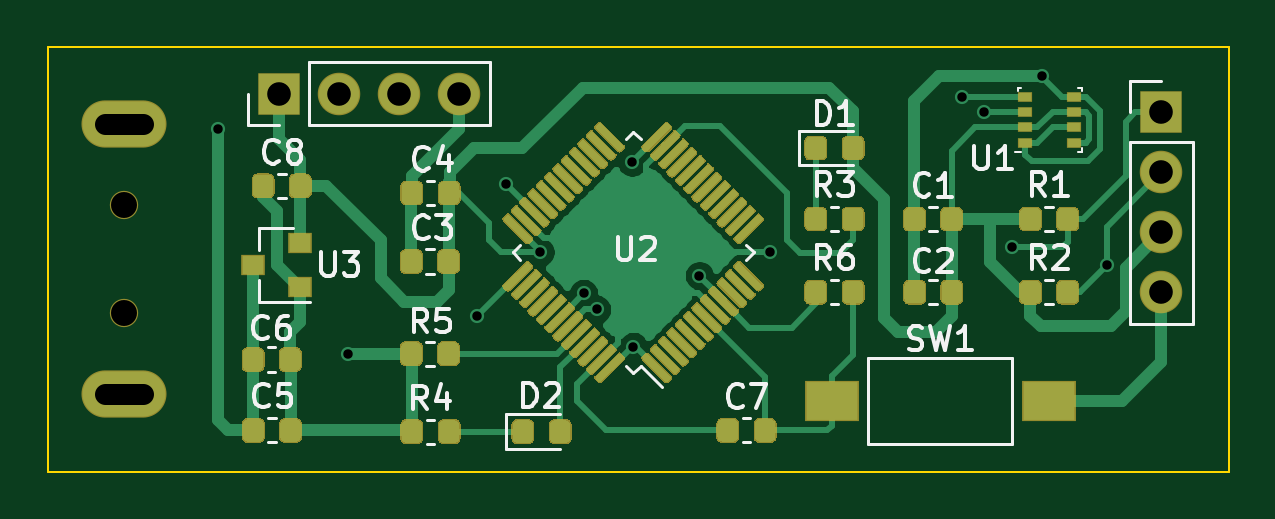
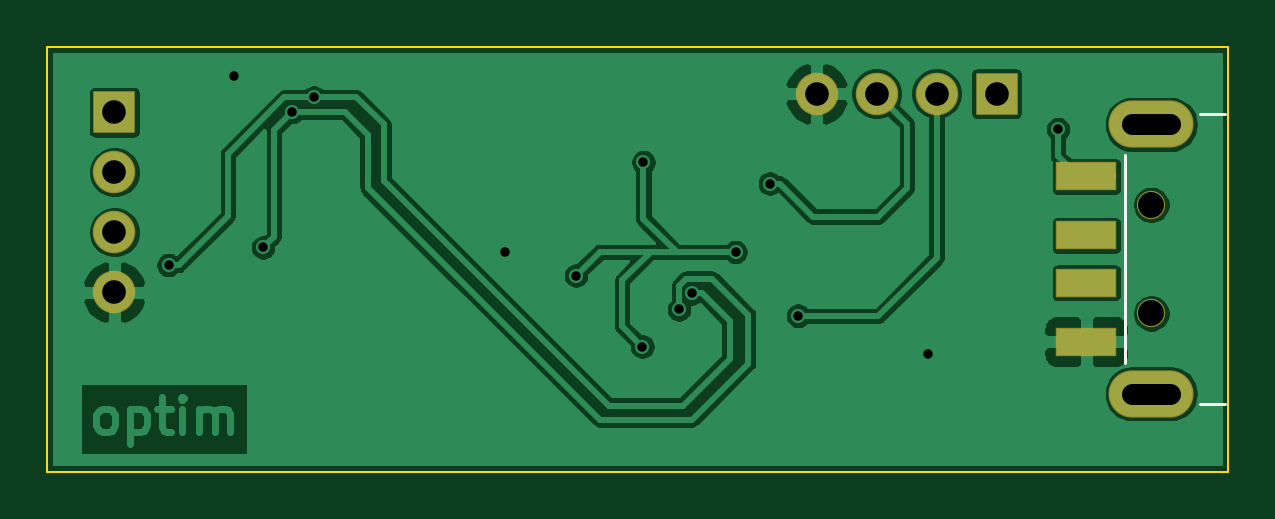
Circuit board: 11 layer files. Board 50.0 x 18.0 mm.
- bottom_copper: meteo_mini-B_Cu.gbl (63795 bytes)
- bottom_mask: meteo_mini-B_Mask.gbs (1046 bytes)
- paste: meteo_mini-B_Paste.gbp (621 bytes)
- bottom_silk: meteo_mini-B_SilkS.gbo (1217 bytes)
- outline: meteo_mini-Edge_Cuts.gm1 (679 bytes)
- top_copper: meteo_mini-F_Cu.gtl (167364 bytes)
- top_mask: meteo_mini-F_Mask.gts (139567 bytes)
- paste: meteo_mini-F_Paste.gtp (139137 bytes)
- top_silk: meteo_mini-F_SilkS.gto (156065 bytes)
- drill: meteo_mini-NPTH.drl (311 bytes)
- drill: meteo_mini-PTH.drl (699 bytes)

=== bottom_copper: meteo_mini-B_Cu.gbl (63795 bytes, source omitted) ===
=== bottom_mask: meteo_mini-B_Mask.gbs ===
G04 #@! TF.GenerationSoftware,KiCad,Pcbnew,(5.1.5)-3*
G04 #@! TF.CreationDate,2021-06-16T23:05:42+07:00*
G04 #@! TF.ProjectId,meteo_mini,6d657465-6f5f-46d6-996e-692e6b696361,rev?*
G04 #@! TF.SameCoordinates,Original*
G04 #@! TF.FileFunction,Soldermask,Bot*
G04 #@! TF.FilePolarity,Negative*
%FSLAX46Y46*%
G04 Gerber Fmt 4.6, Leading zero omitted, Abs format (unit mm)*
G04 Created by KiCad (PCBNEW (5.1.5)-3) date 2021-06-16 23:05:42*
%MOMM*%
%LPD*%
G04 APERTURE LIST*
%ADD10O,1.800000X1.800000*%
%ADD11R,1.800000X1.800000*%
%ADD12R,2.600000X1.200000*%
%ADD13O,3.600000X2.000000*%
%ADD14C,1.200000*%
G04 APERTURE END LIST*
D10*
X127800000Y-42900000D03*
X127800000Y-40360000D03*
X127800000Y-37820000D03*
D11*
X127800000Y-35280000D03*
X90450000Y-34500000D03*
D10*
X92990000Y-34500000D03*
X95530000Y-34500000D03*
X98070000Y-34500000D03*
D12*
X86650000Y-40500000D03*
X86650000Y-42500000D03*
X86650000Y-38000000D03*
X86650000Y-45000000D03*
D13*
X83900000Y-35800000D03*
X83900000Y-47200000D03*
D14*
X83900000Y-39200000D03*
X83900000Y-43800000D03*
M02*

=== paste: meteo_mini-B_Paste.gbp ===
G04 #@! TF.GenerationSoftware,KiCad,Pcbnew,(5.1.5)-3*
G04 #@! TF.CreationDate,2021-06-16T23:05:42+07:00*
G04 #@! TF.ProjectId,meteo_mini,6d657465-6f5f-46d6-996e-692e6b696361,rev?*
G04 #@! TF.SameCoordinates,Original*
G04 #@! TF.FileFunction,Paste,Bot*
G04 #@! TF.FilePolarity,Positive*
%FSLAX46Y46*%
G04 Gerber Fmt 4.6, Leading zero omitted, Abs format (unit mm)*
G04 Created by KiCad (PCBNEW (5.1.5)-3) date 2021-06-16 23:05:42*
%MOMM*%
%LPD*%
G04 APERTURE LIST*
%ADD10R,2.500000X1.100000*%
G04 APERTURE END LIST*
D10*
X86650000Y-40500000D03*
X86650000Y-42500000D03*
X86650000Y-38000000D03*
X86650000Y-45000000D03*
M02*

=== bottom_silk: meteo_mini-B_SilkS.gbo ===
G04 #@! TF.GenerationSoftware,KiCad,Pcbnew,(5.1.5)-3*
G04 #@! TF.CreationDate,2021-06-16T23:05:42+07:00*
G04 #@! TF.ProjectId,meteo_mini,6d657465-6f5f-46d6-996e-692e6b696361,rev?*
G04 #@! TF.SameCoordinates,Original*
G04 #@! TF.FileFunction,Legend,Bot*
G04 #@! TF.FilePolarity,Positive*
%FSLAX46Y46*%
G04 Gerber Fmt 4.6, Leading zero omitted, Abs format (unit mm)*
G04 Created by KiCad (PCBNEW (5.1.5)-3) date 2021-06-16 23:05:42*
%MOMM*%
%LPD*%
G04 APERTURE LIST*
%ADD10C,0.120000*%
%ADD11O,1.800000X1.800000*%
%ADD12R,1.800000X1.800000*%
%ADD13R,2.600000X1.200000*%
%ADD14O,3.600000X2.000000*%
%ADD15C,1.200000*%
G04 APERTURE END LIST*
D10*
X81850000Y-47645000D02*
X80800000Y-47645000D01*
X81850000Y-35355000D02*
X80800000Y-35355000D01*
X85020000Y-37100000D02*
X85020000Y-45900000D01*
%LPC*%
D11*
X127800000Y-42900000D03*
X127800000Y-40360000D03*
X127800000Y-37820000D03*
D12*
X127800000Y-35280000D03*
X90450000Y-34500000D03*
D11*
X92990000Y-34500000D03*
X95530000Y-34500000D03*
X98070000Y-34500000D03*
D13*
X86650000Y-40500000D03*
X86650000Y-42500000D03*
X86650000Y-38000000D03*
X86650000Y-45000000D03*
D14*
X83900000Y-35800000D03*
X83900000Y-47200000D03*
D15*
X83900000Y-39200000D03*
X83900000Y-43800000D03*
M02*

=== outline: meteo_mini-Edge_Cuts.gm1 ===
G04 #@! TF.GenerationSoftware,KiCad,Pcbnew,(5.1.5)-3*
G04 #@! TF.CreationDate,2021-06-16T23:05:42+07:00*
G04 #@! TF.ProjectId,meteo_mini,6d657465-6f5f-46d6-996e-692e6b696361,rev?*
G04 #@! TF.SameCoordinates,Original*
G04 #@! TF.FileFunction,Profile,NP*
%FSLAX46Y46*%
G04 Gerber Fmt 4.6, Leading zero omitted, Abs format (unit mm)*
G04 Created by KiCad (PCBNEW (5.1.5)-3) date 2021-06-16 23:05:42*
%MOMM*%
%LPD*%
G04 APERTURE LIST*
%ADD10C,0.100000*%
G04 APERTURE END LIST*
D10*
X130650000Y-32500000D02*
X130650000Y-50500000D01*
X130650000Y-50500000D02*
X80650000Y-50500000D01*
X80650000Y-32500000D02*
X130650000Y-32500000D01*
X80650000Y-32500000D02*
X80650000Y-50500000D01*
M02*

=== top_copper: meteo_mini-F_Cu.gtl (167364 bytes, source omitted) ===
=== top_mask: meteo_mini-F_Mask.gts (139567 bytes, source omitted) ===
=== paste: meteo_mini-F_Paste.gtp (139137 bytes, source omitted) ===
=== top_silk: meteo_mini-F_SilkS.gto (156065 bytes, source omitted) ===
=== drill: meteo_mini-NPTH.drl ===
M48
; DRILL file {KiCad (5.1.5)-3} date 16.06.2021 23:04:39
; FORMAT={-:-/ absolute / metric / decimal}
; #@! TF.CreationDate,2021-06-16T23:04:39+07:00
; #@! TF.GenerationSoftware,Kicad,Pcbnew,(5.1.5)-3
; #@! TF.FileFunction,NonPlated,1,2,NPTH
FMAT,2
METRIC
T1C1.100
%
G90
G05
T1
X83.9Y-39.2
X83.9Y-43.8
T0
M30

=== drill: meteo_mini-PTH.drl ===
M48
; DRILL file {KiCad (5.1.5)-3} date 16.06.2021 23:04:39
; FORMAT={-:-/ absolute / metric / decimal}
; #@! TF.CreationDate,2021-06-16T23:04:39+07:00
; #@! TF.GenerationSoftware,Kicad,Pcbnew,(5.1.5)-3
; #@! TF.FileFunction,Plated,1,2,PTH
FMAT,2
METRIC
T1C0.400
T2C0.900
T3C1.000
%
G90
G05
T1
X87.85Y-36.0
X93.35Y-45.5
X98.85Y-43.9
X100.05Y-38.3
X101.5Y-41.2
X103.35Y-42.95
X103.9Y-43.625
X105.4Y-37.4
X105.45Y-45.2
X108.25Y-42.2
X111.25Y-41.2
X119.35Y-34.65
X120.275Y-35.275
X121.5Y-41.0
X122.75Y-33.75
X125.5Y-41.75
T3
X127.8Y-35.28
X127.8Y-37.82
X127.8Y-40.36
X127.8Y-42.9
X90.45Y-34.5
X92.99Y-34.5
X95.53Y-34.5
X98.07Y-34.5
T2
X84.7Y-35.8G85X83.1Y-35.8
G05
X84.7Y-47.2G85X83.1Y-47.2
G05
T0
M30

